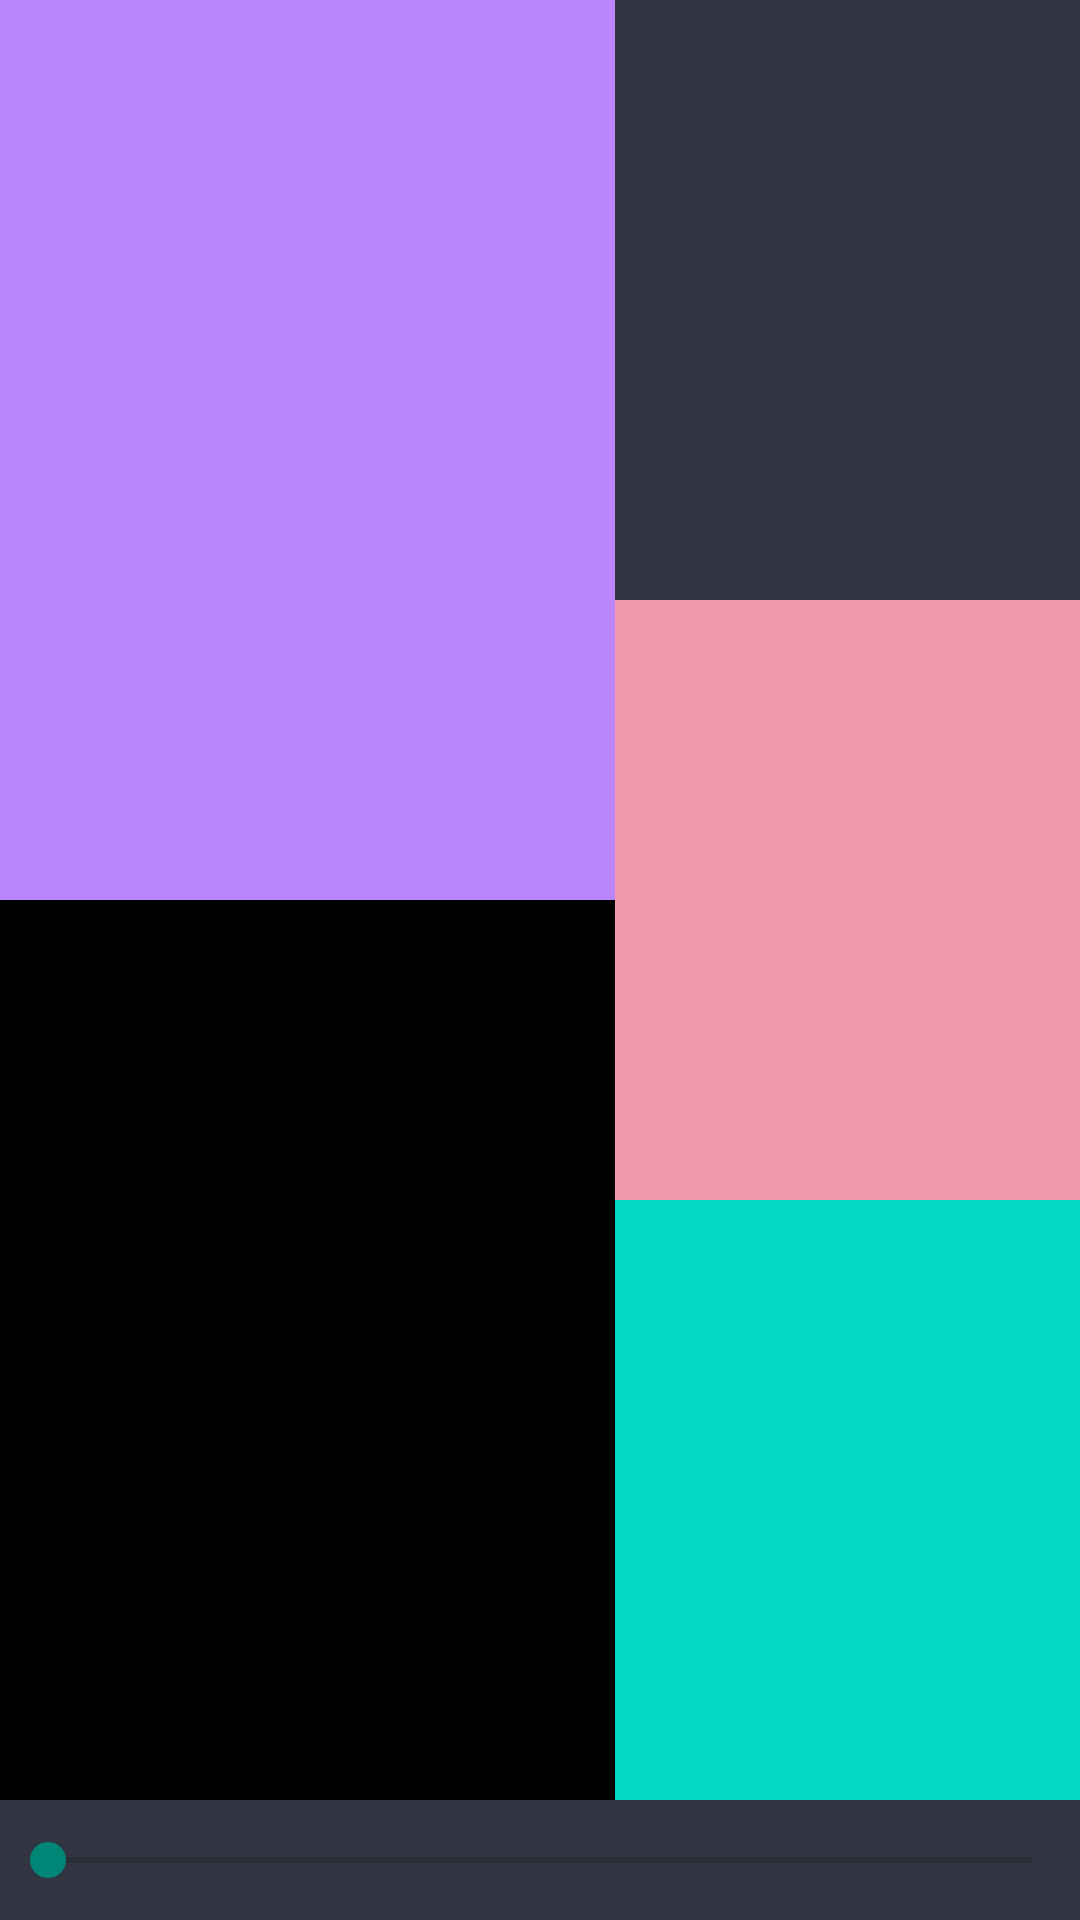

Here is an Android app screen rendered from its layout file. Give the layout XML and the strings, colors and styles it references.
<!-- AndroidManifest.xml: application theme Theme.BaiTapQuaTrinh -->
<!-- res/layout/activity_relative_layout.xml -->
<?xml version="1.0" encoding="utf-8"?>
<RelativeLayout xmlns:android="http://schemas.android.com/apk/res/android"
    xmlns:app="http://schemas.android.com/apk/res-auto"
    xmlns:tools="http://schemas.android.com/tools"
    android:layout_width="match_parent"
    android:layout_height="match_parent"
    tools:context=".BaiTap1.relativeLayoutActivity">
    <RelativeLayout
        android:id="@+id/relative1"
        android:layout_width="205dp"
        android:layout_height="300dp"
        android:background="@color/purple_200">
    </RelativeLayout>
    <RelativeLayout
        android:id="@+id/relative2"
        android:layout_width="205dp"
        android:layout_height="300dp"
        android:layout_below="@+id/relative1"
        android:background="@color/black">
    </RelativeLayout>
    <RelativeLayout
        android:id="@+id/relative3"
        android:layout_width="220dp"
        android:layout_height="200dp"
        android:background="@color/color_main"
        android:layout_toRightOf="@id/relative1">
    </RelativeLayout>
    <RelativeLayout
        android:id="@+id/relative4"
        android:layout_width="220dp"
        android:layout_height="200dp"
        android:background="@color/color_btn"
        android:layout_toRightOf="@id/relative1"
        android:layout_below="@id/relative3">
    </RelativeLayout>
    <RelativeLayout
        android:id="@+id/relative5"
        android:layout_width="220dp"
        android:layout_height="200dp"
        android:background="@color/teal_200"
        android:layout_toRightOf="@id/relative2"
        android:layout_below="@id/relative4">
    </RelativeLayout>
    <SeekBar
        android:id="@+id/seekBar"
        android:layout_width="match_parent"
        android:layout_height="50dp"
        android:background="@color/color_main"
        android:layout_below="@id/relative2">
    </SeekBar>
</RelativeLayout>
<!-- resources referenced by this layout -->
<resources>
  <color name="black">#FF000000</color>
  <color name="color_btn">#F298AE</color>
  <color name="color_main">#313642</color>
  <color name="purple_200">#FFBB86FC</color>
  <color name="teal_200">#FF03DAC5</color>
  <style name="Theme.BaiTapQuaTrinh" parent="Theme.AppCompat.DayNight.DarkActionBar">
          
          <item name="colorPrimary">@color/purple_500</item>
          <item name="colorPrimaryVariant">@color/purple_700</item>
          <item name="colorOnPrimary">@color/white</item>
          
          <item name="colorSecondary">@color/teal_200</item>
          <item name="colorSecondaryVariant">@color/teal_700</item>
          <item name="colorOnSecondary">@color/black</item>
          
          <item name="android:statusBarColor">?attr/colorPrimaryVariant</item>
          
      </style>
  <color name="purple_500">#FF6200EE</color>
  <color name="purple_700">#FF3700B3</color>
  <color name="white">#FFFFFFFF</color>
  <color name="teal_700">#FF018786</color>
</resources>
